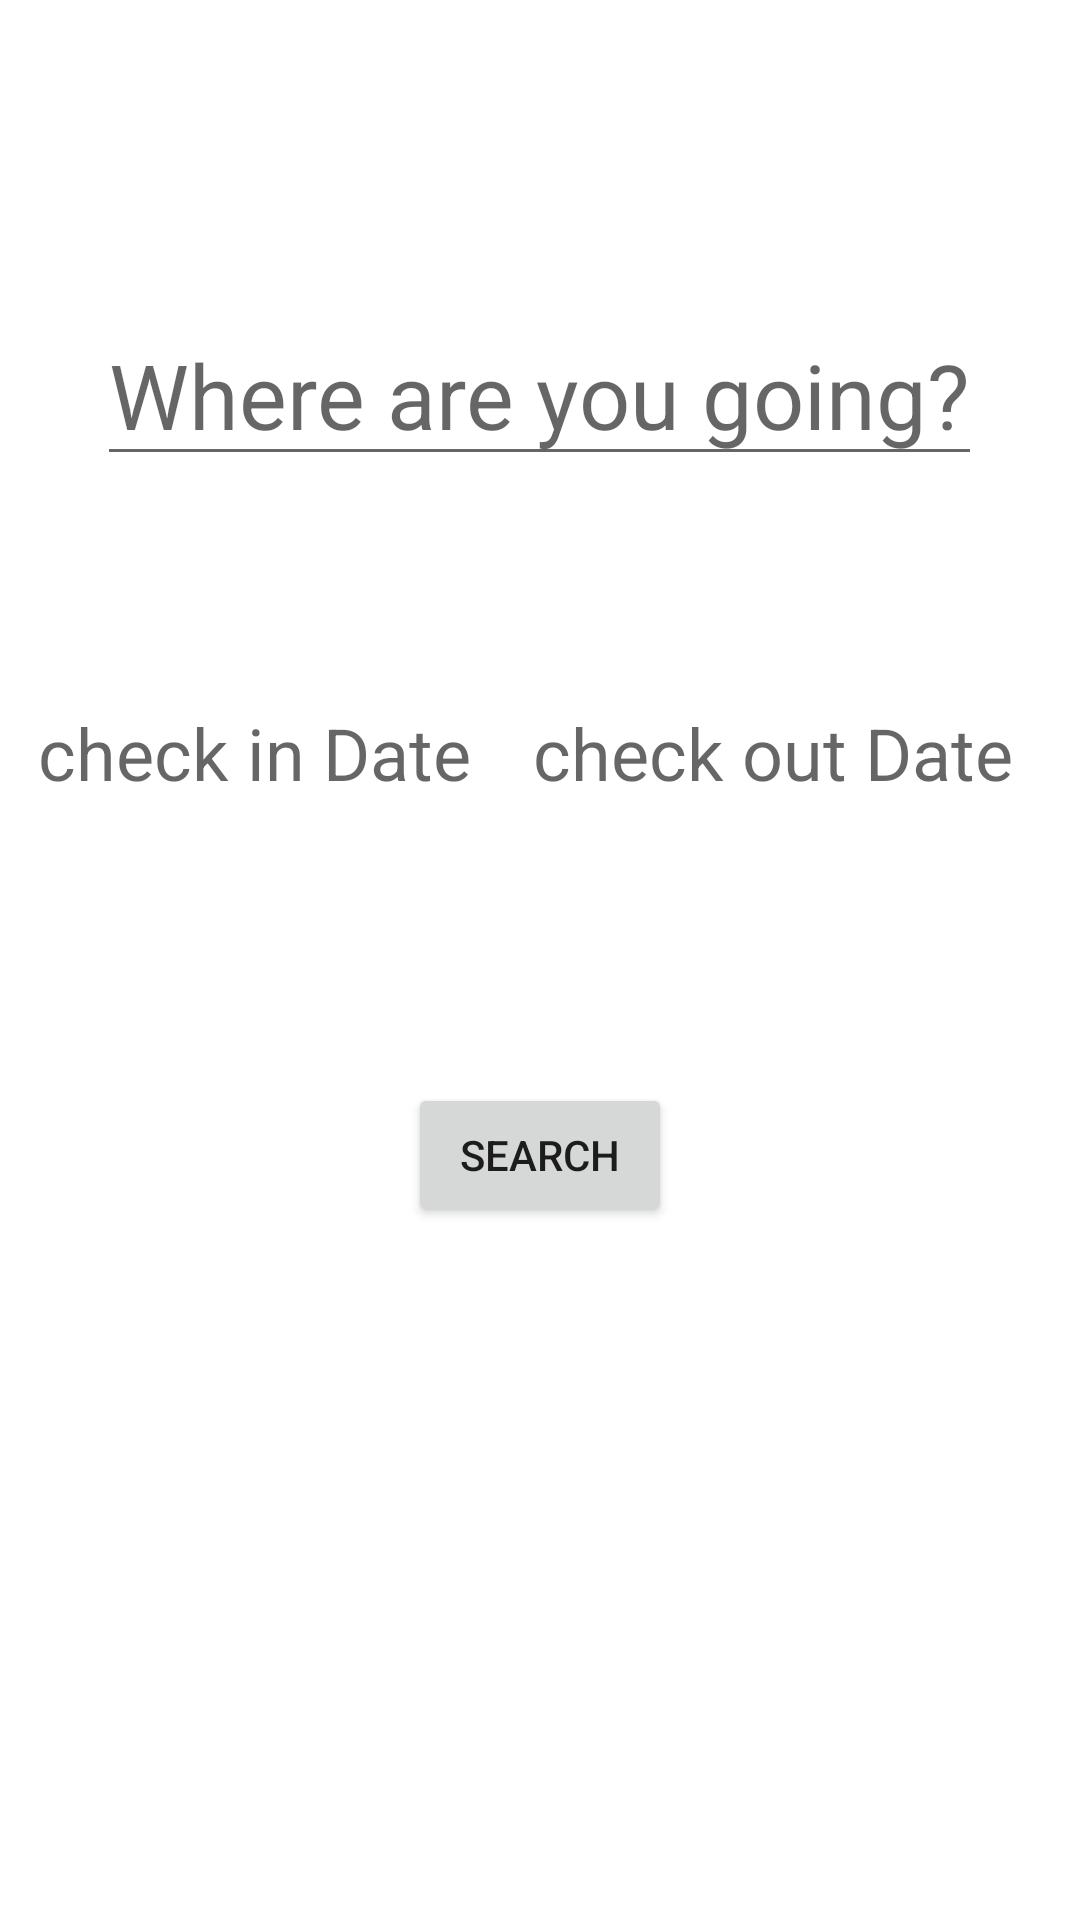

The Android layout XML behind this screen, and the referenced resources:
<!-- AndroidManifest.xml: application theme Theme.Booking_Android_Handin -->
<!-- res/layout/fragment_home.xml -->
<?xml version="1.0" encoding="utf-8"?>
<layout xmlns:android="http://schemas.android.com/apk/res/android"
    xmlns:app="http://schemas.android.com/apk/res-auto"
    xmlns:tools="http://schemas.android.com/tools">

    <data>

        <variable
            name="homeViewModel"
            type="com.example.booking_android_handin.viewModel.HomeViewModel" />

        <variable
            name="homeFragment"
            type="com.example.booking_android_handin.view.HomeFragment" />

    </data>

    <androidx.constraintlayout.widget.ConstraintLayout
        android:layout_width="match_parent"
        android:layout_height="match_parent"
        tools:context=".view.HomeFragment">


        <Button
            android:id="@+id/search"
            android:layout_width="wrap_content"
            android:layout_height="wrap_content"
            android:text="Search"
            android:onClick="@{()->homeFragment.searchHotel()}"
            app:layout_constraintBottom_toBottomOf="parent"
            app:layout_constraintEnd_toEndOf="parent"
            app:layout_constraintStart_toStartOf="parent"
            app:layout_constraintTop_toTopOf="parent"
            app:layout_constraintVertical_bias="0.61" />

        <EditText
            android:id="@+id/destination"
            android:layout_width="wrap_content"
            android:layout_height="wrap_content"
            android:hint="Where are you going?"
            android:text=""
            android:textSize="30sp"
            app:layout_constraintBottom_toBottomOf="parent"
            app:layout_constraintEnd_toEndOf="parent"
            app:layout_constraintHorizontal_bias="0.498"
            app:layout_constraintStart_toStartOf="parent"
            app:layout_constraintTop_toTopOf="parent"
            app:layout_constraintVertical_bias="0.174" />

        <TextView
            android:id="@+id/checkOut"
            android:layout_width="wrap_content"
            android:layout_height="wrap_content"
            android:hint="check out Date"
            android:onClick="@{()->homeFragment.checkOutTime()}"
            android:text=""
            android:textSize="24sp"
            app:layout_constraintBottom_toBottomOf="parent"
            app:layout_constraintEnd_toEndOf="parent"
            app:layout_constraintHorizontal_bias="0.888"
            app:layout_constraintStart_toStartOf="parent"
            app:layout_constraintTop_toTopOf="parent"
            app:layout_constraintVertical_bias="0.386" />

        <TextView
            android:id="@+id/checkIn"
            android:layout_width="wrap_content"
            android:layout_height="wrap_content"
            android:hint="check in Date"
            android:onClick="@{()->homeFragment.checkInTime()}"
            android:text=""
            android:textSize="24sp"
            app:layout_constraintBottom_toBottomOf="parent"
            app:layout_constraintEnd_toEndOf="parent"
            app:layout_constraintHorizontal_bias="0.059"
            app:layout_constraintStart_toStartOf="parent"
            app:layout_constraintTop_toTopOf="parent"
            app:layout_constraintVertical_bias="0.386" />
    </androidx.constraintlayout.widget.ConstraintLayout>
</layout>
<!-- resources referenced by this layout -->
<resources>
  <style name="Theme.Booking_Android_Handin" parent="Theme.MaterialComponents.DayNight.DarkActionBar">
          
          <item name="colorPrimary">@color/purple_500</item>
          <item name="colorPrimaryVariant">@color/purple_700</item>
          <item name="colorOnPrimary">@color/white</item>
          
          <item name="colorSecondary">@color/teal_200</item>
          <item name="colorSecondaryVariant">@color/teal_700</item>
          <item name="colorOnSecondary">@color/black</item>
          
          <item name="android:statusBarColor" tools:targetApi="l">?attr/colorPrimaryVariant</item>
          
      </style>
  <!-- not gathered from this repository: default colours our renderer supplied (Android Studio template values) -->
  <color name="purple_500">#FF6200EE</color>
  <color name="purple_700">#FF3700B3</color>
  <color name="teal_200">#FF03DAC5</color>
  <color name="teal_700">#FF018786</color>
  <color name="black">#FF000000</color>
  <color name="white">#FFFFFFFF</color>
</resources>
